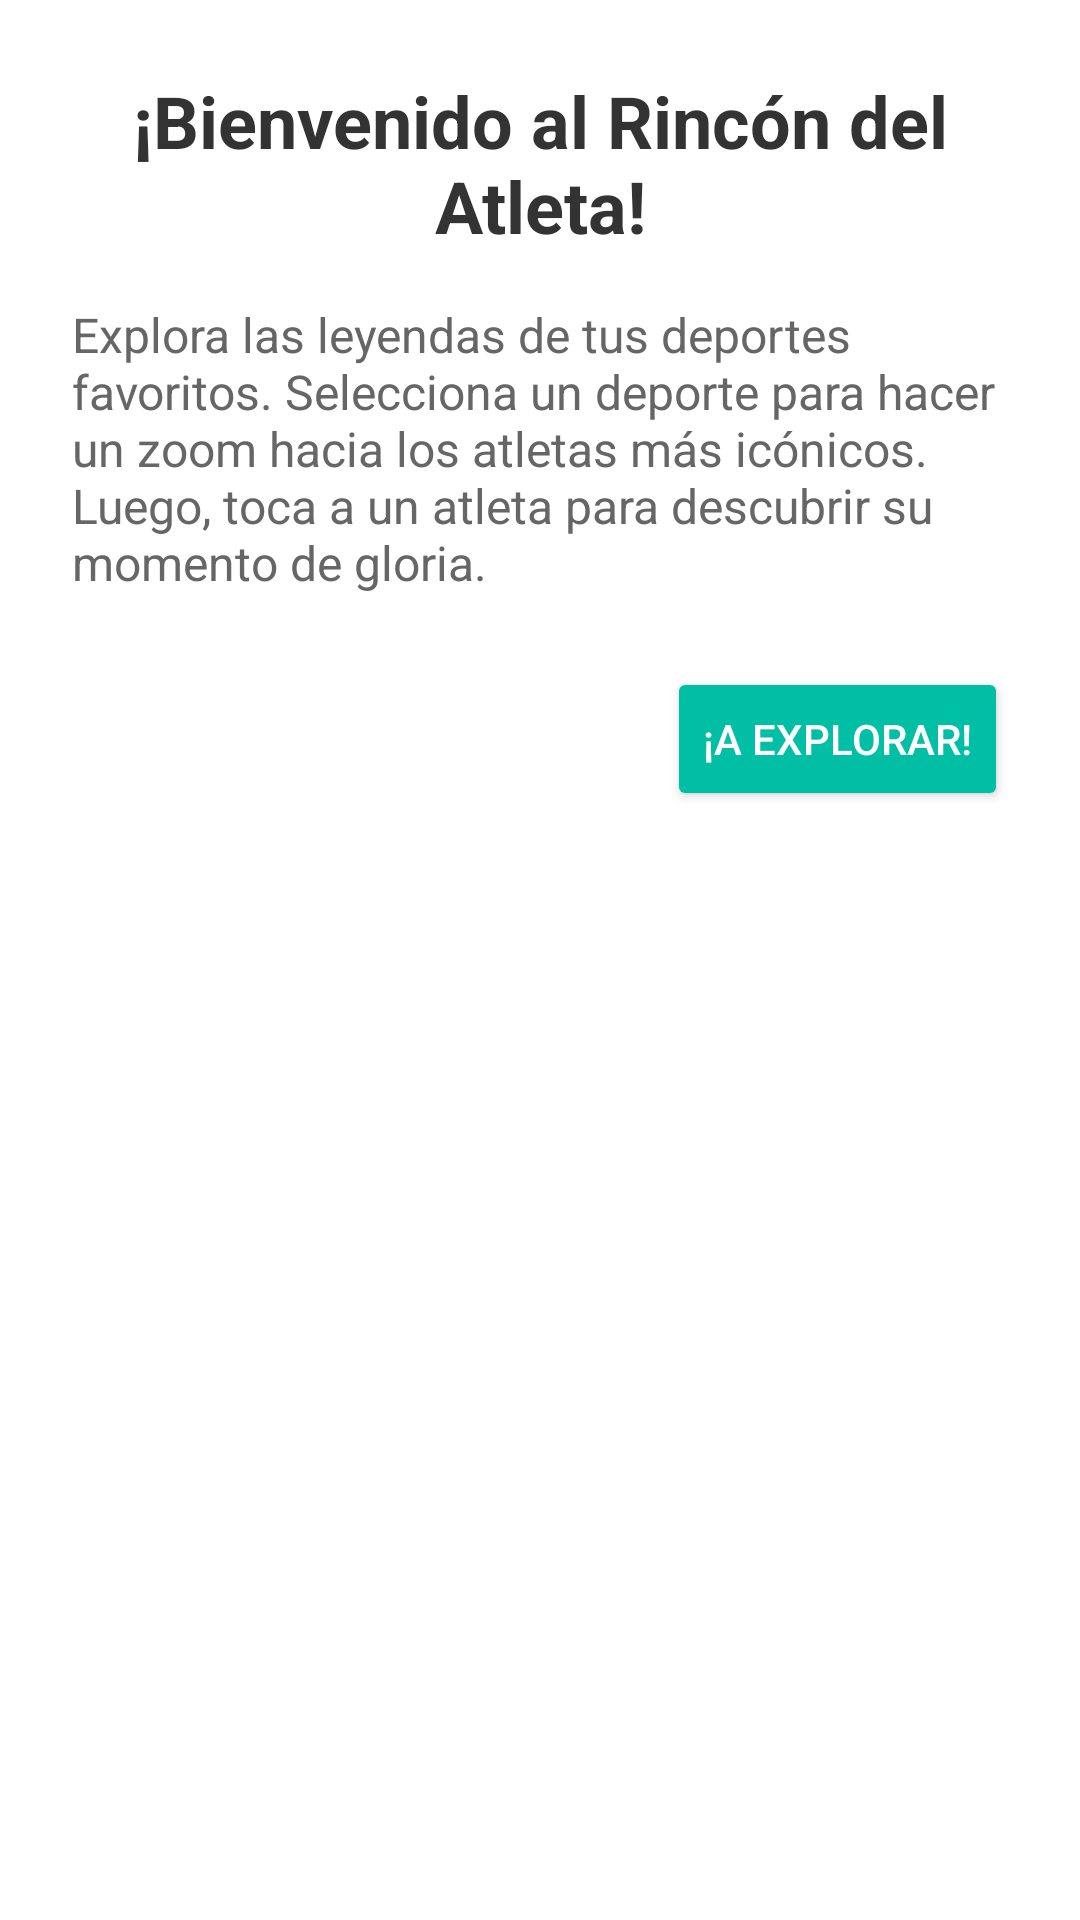

Layout XML and referenced resources for this Android screen:
<!-- AndroidManifest.xml: application theme Theme.Tarea2_Activities -->
<!-- res/layout/fragment_welcome.xml -->
<?xml version="1.0" encoding="utf-8"?>
<LinearLayout
    xmlns:android="http://schemas.android.com/apk/res/android"
    android:layout_width="match_parent"
    android:layout_height="wrap_content"
    android:orientation="vertical"
    android:padding="24dp"
    android:background="@drawable/fragment_rounded_background"> <TextView
    android:layout_width="match_parent"
    android:layout_height="wrap_content"
    android:text="¡Bienvenido al Rincón del Atleta!"
    android:textSize="24sp"
    android:textStyle="bold"
    android:textColor="#333333"
    android:gravity="center"
    android:layout_marginBottom="16dp" />

    <TextView
        android:layout_width="match_parent"
        android:layout_height="wrap_content"
        android:text="Explora las leyendas de tus deportes favoritos. Selecciona un deporte para hacer un zoom hacia los atletas más icónicos. Luego, toca a un atleta para descubrir su momento de gloria."
        android:textSize="16sp"
        android:textColor="#666666"
        android:layout_marginBottom="24dp" />

    <Button
        android:id="@+id/btn_close_welcome"
        android:layout_width="wrap_content"
        android:layout_height="wrap_content"
        android:text="¡A EXPLORAR!"
        android:layout_gravity="end"
        android:backgroundTint="#00BFA5"
        android:textColor="@android:color/white" />

</LinearLayout>
<!-- resources referenced by this layout -->
<resources>
  <style name="Theme.Tarea2_Activities" parent="Theme.MaterialComponents.DayNight.DarkActionBar">
          <item name="colorPrimary">@color/purple_500</item>
          <item name="colorPrimaryVariant">@color/purple_700</item>
          <item name="colorOnPrimary">@color/white</item>
          <item name="colorSecondary">@color/teal_200</item>
          <item name="colorSecondaryVariant">@color/teal_700</item>
          <item name="colorOnSecondary">@color/black</item>
          <item name="android:statusBarColor">?attr/colorPrimaryVariant</item>
      </style>
  <!-- not gathered from this repository: default colours our renderer supplied (Android Studio template values) -->
  <color name="purple_500">#FF6200EE</color>
  <color name="purple_700">#FF3700B3</color>
  <color name="teal_200">#FF03DAC5</color>
  <color name="teal_700">#FF018786</color>
  <color name="black">#FF000000</color>
  <color name="white">#FFFFFFFF</color>
</resources>
